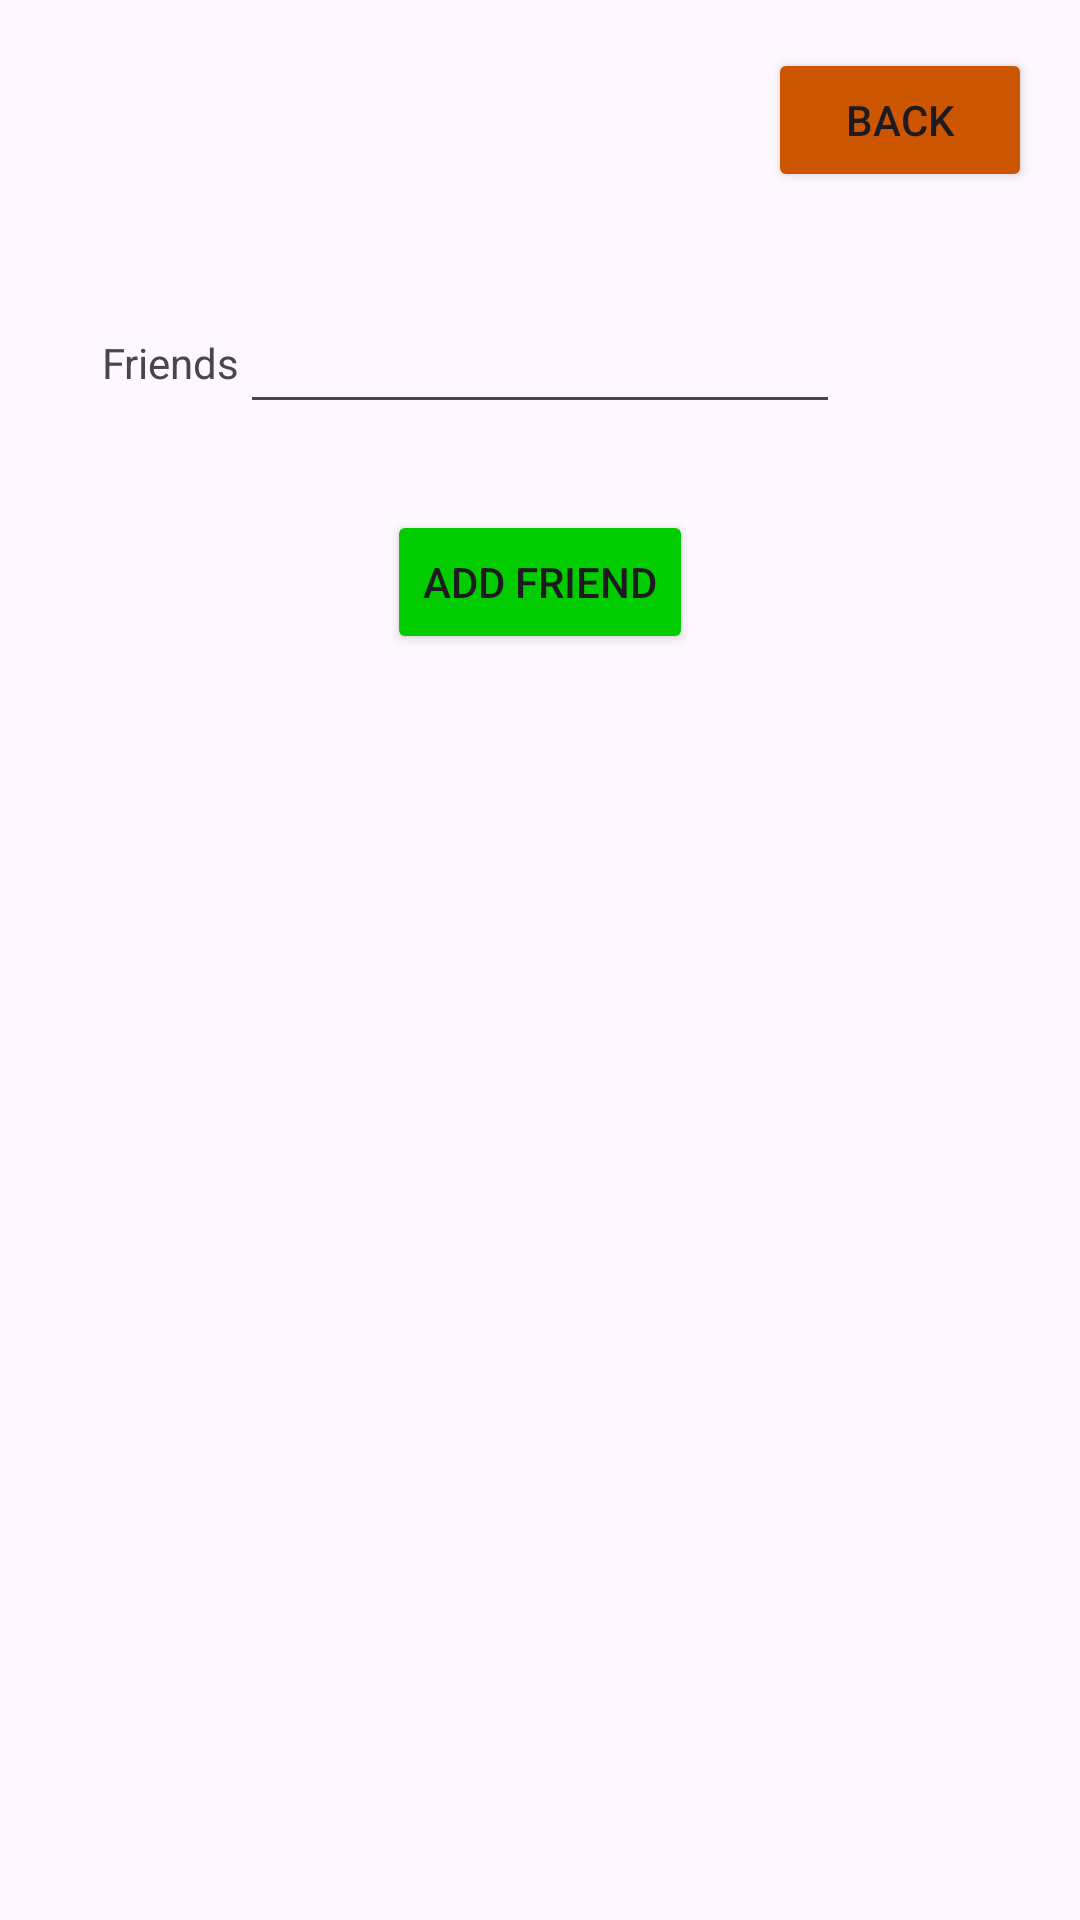

The Android layout XML behind this screen, and the referenced resources:
<!-- AndroidManifest.xml: application theme Theme.SocketDemo -->
<!-- res/layout/invite_friends.xml -->
<?xml version="1.0" encoding="utf-8"?>
<androidx.constraintlayout.widget.ConstraintLayout xmlns:android="http://schemas.android.com/apk/res/android"
    xmlns:app="http://schemas.android.com/apk/res-auto"
    xmlns:tools="http://schemas.android.com/tools"
    android:layout_width="match_parent"
    android:layout_height="match_parent">

    <TextView
        android:layout_width="wrap_content"
        android:layout_height="wrap_content"
        android:text="Friends"
        app:layout_constraintBottom_toBottomOf="@+id/friend_list"
        app:layout_constraintEnd_toStartOf="@+id/friend_list"
        app:layout_constraintTop_toTopOf="@+id/friend_list" />
    <EditText
        android:id="@+id/friend_list"
        android:layout_width="200dp"
        android:layout_height="wrap_content"
        android:layout_marginTop="100dp"
        android:ems="10"
        android:inputType="textEmailAddress"
        app:layout_constraintEnd_toEndOf="parent"
        app:layout_constraintStart_toStartOf="parent"
        app:layout_constraintTop_toTopOf="parent" />

    <Button
        android:id="@+id/add_friends_button"
        android:layout_width="wrap_content"
        android:layout_height="wrap_content"
        android:layout_marginTop="170dp"
        app:layout_constraintEnd_toEndOf="parent"
        app:layout_constraintStart_toStartOf="parent"
        app:layout_constraintTop_toTopOf="parent"
        android:text="Add Friend"
        android:backgroundTint="@color/green"/>

    <Button
        android:id="@+id/back_to_room_button"
        android:layout_width="wrap_content"
        android:layout_height="wrap_content"
        android:layout_marginTop="16dp"
        android:layout_marginEnd="16dp"
        android:text="Back"
        android:backgroundTint="@color/exit"
        app:layout_constraintEnd_toEndOf="parent"
        app:layout_constraintTop_toTopOf="parent" />
</androidx.constraintlayout.widget.ConstraintLayout>
<!-- resources referenced by this layout -->
<resources>
  <color name="exit">#FFCC5500</color>
  <color name="green">#FF00CC00</color>
  <style name="Theme.SocketDemo" parent="Base.Theme.SocketDemo" />
  <style name="Base.Theme.SocketDemo" parent="Theme.Material3.DayNight.NoActionBar">
          
          
      </style>
</resources>
